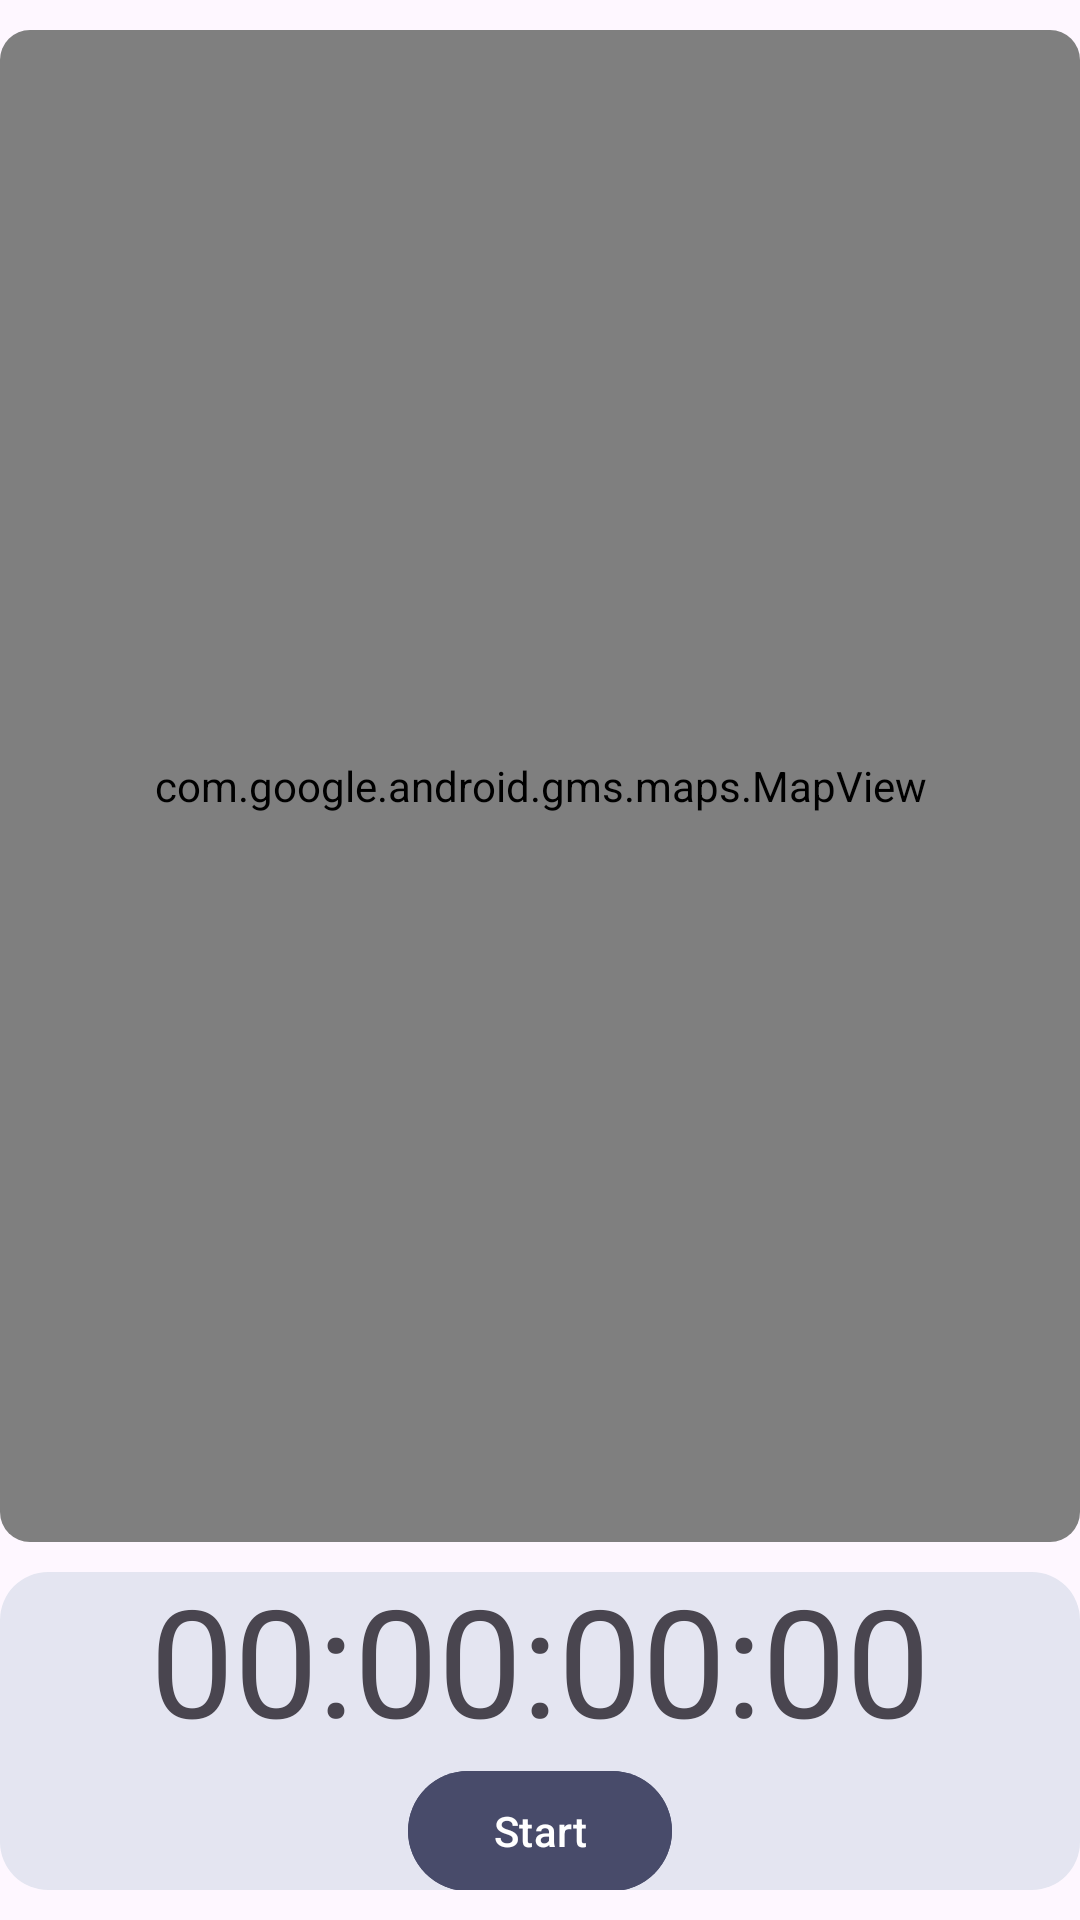

The Android layout XML behind this screen, and the referenced resources:
<!-- AndroidManifest.xml: application theme Theme.RunningTrackerApp -->
<!-- res/layout/fragment_tracking.xml -->
<?xml version="1.0" encoding="utf-8"?>
<androidx.constraintlayout.widget.ConstraintLayout xmlns:android="http://schemas.android.com/apk/res/android"
    xmlns:app="http://schemas.android.com/apk/res-auto"
    xmlns:tools="http://schemas.android.com/tools"
    android:layout_width="match_parent"
    android:layout_height="match_parent">

    <androidx.constraintlayout.widget.ConstraintLayout
        android:id="@+id/clInnerLayout"
        android:layout_width="match_parent"
        android:layout_height="0dp"
        android:background="@android:color/transparent"
        app:layout_constraintBottom_toBottomOf="parent"
        app:layout_constraintEnd_toEndOf="parent"
        app:layout_constraintHorizontal_bias="0.5"
        app:layout_constraintStart_toStartOf="parent"
        app:layout_constraintTop_toBottomOf="@+id/mapViewLayout"
        app:layout_constraintVertical_weight="1">

        <androidx.cardview.widget.CardView
            android:layout_width="match_parent"
            android:layout_height="match_parent"
            android:layout_marginVertical="10dp"
            app:cardCornerRadius="16dp"
            app:cardElevation="0dp">

            <LinearLayout
                android:layout_width="match_parent"
                android:layout_height="match_parent"
                android:background="@color/lightQuaternary"

                android:gravity="center"
                android:orientation="vertical">

                <Space
                    android:layout_width="match_parent"
                    android:layout_height="wrap_content"
                    android:layout_weight="1" />

                <com.google.android.material.textview.MaterialTextView
                    android:id="@+id/tvTimer"
                    android:layout_width="wrap_content"
                    android:layout_height="wrap_content"

                    android:gravity="center"
                    android:text="00:00:00:00"
                    android:textSize="50sp" />

                <Space
                    android:layout_width="match_parent"
                    android:layout_height="wrap_content"
                    android:layout_weight="0.5" />

                <LinearLayout
                    android:layout_width="wrap_content"
                    android:layout_height="wrap_content"
                    android:orientation="horizontal">

                    <com.google.android.material.button.MaterialButton
                        android:id="@+id/btnToggleRun"
                        android:layout_width="wrap_content"
                        android:layout_height="wrap_content"
                        android:backgroundTint="@color/lightPrimary"
                        android:text="Start" />

                    <com.google.android.material.button.MaterialButton
                        android:id="@+id/btnFinishRun"
                        android:layout_width="wrap_content"
                        android:layout_height="wrap_content"
                        android:layout_marginLeft="50dp"
                        android:text="Finish Run"
                        android:visibility="gone" />

                </LinearLayout>

                <Space
                    android:layout_width="match_parent"
                    android:layout_height="wrap_content"
                    android:layout_weight="2" />
            </LinearLayout>


        </androidx.cardview.widget.CardView>
    </androidx.constraintlayout.widget.ConstraintLayout>

    <androidx.cardview.widget.CardView
        android:id="@+id/mapViewLayout"
        android:layout_width="match_parent"
        android:layout_height="0dp"
        android:layout_marginTop="10dp"
        app:cardCornerRadius="10dp"
        app:cardElevation="0dp"
        app:layout_constraintBottom_toTopOf="@+id/clInnerLayout"
        app:layout_constraintEnd_toEndOf="parent"
        app:layout_constraintHorizontal_bias="0.5"
        app:layout_constraintStart_toStartOf="parent"
        app:layout_constraintTop_toTopOf="parent"
        app:layout_constraintVertical_weight="4">

        <LinearLayout
            android:layout_width="match_parent"
            android:layout_height="match_parent"
            android:orientation="vertical">

            <com.google.android.material.textview.MaterialTextView
                android:id="@+id/tvLetsGo"
                android:layout_width="wrap_content"
                android:layout_height="wrap_content"
                android:text="Let's go, USERNAME!"
                android:textAlignment="center"
                android:textSize="50sp"
                android:visibility="gone" />

            <com.google.android.gms.maps.MapView
                android:id="@+id/mapView"
                android:layout_width="match_parent"
                android:layout_height="match_parent" />
        </LinearLayout>
    </androidx.cardview.widget.CardView>
</androidx.constraintlayout.widget.ConstraintLayout>
<!-- resources referenced by this layout -->
<resources>
  <color name="lightPrimary">#484b6a</color>
  <color name="lightQuaternary">#e4e5f1</color>
  <style name="Theme.RunningTrackerApp" parent="Base.Theme.RunningTrackerApp" />
  <style name="Base.Theme.RunningTrackerApp" parent="Theme.Material3.DayNight.NoActionBar">
          
          <item name="android:windowLightStatusBar">true</item>
          <item name="android:statusBarColor">@color/lightBg</item>
           <item name="colorPrimary">@color/lightPrimary</item>
          <item name="alertDialogTheme">@style/AlertDialogTheme</item>
      </style>
  <color name="lightBg">#f2f1f7</color>
  <style name="AlertDialogTheme" parent="ThemeOverlay.MaterialComponents.Dialog.Alert">
          <item name="buttonBarPositiveButtonStyle">@style/PositiveButtonStyle</item>
          <item name="buttonBarNegativeButtonStyle">@style/NegativeButtonStyle</item>
      </style>
  <style name="PositiveButtonStyle" parent="Widget.MaterialComponents.Button.TextButton.Dialog">
          <item name="android:textColor">@color/lightPrimary</item>
      </style>
  <style name="NegativeButtonStyle" parent="Widget.MaterialComponents.Button.TextButton.Dialog">
          <item name="android:textColor">@color/lightPrimary</item>
      </style>
</resources>
